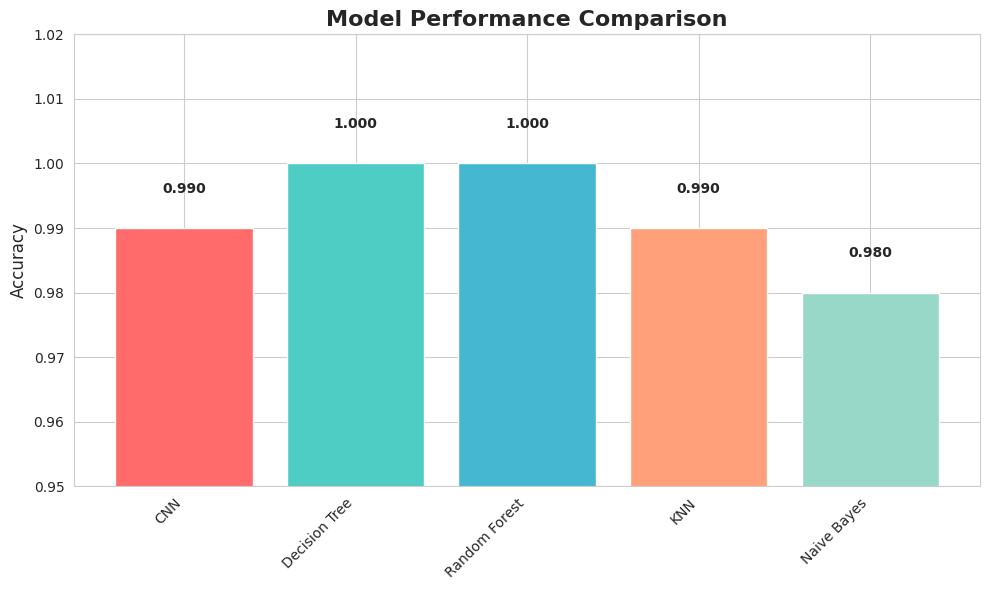

Recreate this plot in Python. (Note: this script raises an exception after producing the figure.)
import matplotlib.pyplot as plt
import seaborn as sns
import pandas as pd
import numpy as np

print("Creating visualizations...")

# Set style
sns.set_style("whitegrid")
plt.rcParams['figure.figsize'] = (10, 6)

# ===== Plot 1: Model Comparison =====
print("\n[1/3] Creating model comparison chart...")

models = ['CNN', 'Decision Tree', 'Random Forest', 'KNN', 'Naive Bayes']
accuracies = [0.99, 1.00, 1.00, 0.99, 0.98]  # Replace with your actual results

plt.figure(figsize=(10, 6))
bars = plt.bar(models, accuracies, color=['#FF6B6B', '#4ECDC4', '#45B7D1', '#FFA07A', '#98D8C8'])
plt.title('Model Performance Comparison', fontsize=16, fontweight='bold')
plt.ylabel('Accuracy', fontsize=12)
plt.ylim([0.95, 1.02])

# Add value labels
for bar in bars:
    height = bar.get_height()
    plt.text(bar.get_x() + bar.get_width()/2., height + 0.005,
             f'{height:.3f}', ha='center', va='bottom', fontweight='bold')

plt.xticks(rotation=45, ha='right')
plt.tight_layout()
plt.savefig('results/model_comparison.png', dpi=300)
print("✓ Saved: results/model_comparison.png")
plt.close()

# ===== Plot 2: Attack Distribution =====
print("\n[2/3] Creating attack distribution chart...")

attacks = ['Normal', 'DoS', 'Probe', 'R2L', 'U2R']
counts = [67343, 45927, 11656, 995, 52]  # NSL-KDD actual distribution

plt.figure(figsize=(10, 6))
plt.pie(counts, labels=attacks, autopct='%1.1f%%', startangle=90,
        colors=['#95E1D3', '#F38181', '#EAFFD0', '#FCE38A', '#AA96DA'])
plt.title('Attack Type Distribution in Dataset', fontsize=16, fontweight='bold')
plt.tight_layout()
plt.savefig('results/attack_distribution.png', dpi=300)
print("✓ Saved: results/attack_distribution.png")
plt.close()

# ===== Plot 3: Framework Phases =====
print("\n[3/3] Creating framework diagram...")

phases = ['Phase 1\nData\nCollection', 'Phase 2\nSupervised\nClassification',
          'Phase 3\nClustering', 'Phase 4\nCorrelation', 'Phase 5\nZero-Day\nDetection']
completion = [100, 100, 100, 100, 100]

fig, ax = plt.subplots(figsize=(12, 6))
bars = ax.barh(phases, completion, color=['#667BC6', '#7BC9FF', '#DA7297', '#FEFF86', '#A1D6B2'])
ax.set_xlabel('Completion (%)', fontsize=12)
ax.set_title('Framework Implementation Progress', fontsize=16, fontweight='bold')
ax.set_xlim([0, 110])

# Add percentage labels
for i, (bar, value) in enumerate(zip(bars, completion)):
    ax.text(value + 2, i, f'{value}%', va='center', fontweight='bold')

plt.tight_layout()
plt.savefig('results/framework_progress.png', dpi=300)
print("✓ Saved: results/framework_progress.png")
plt.close()

print("\n✅ All visualizations created in results/ folder!")
